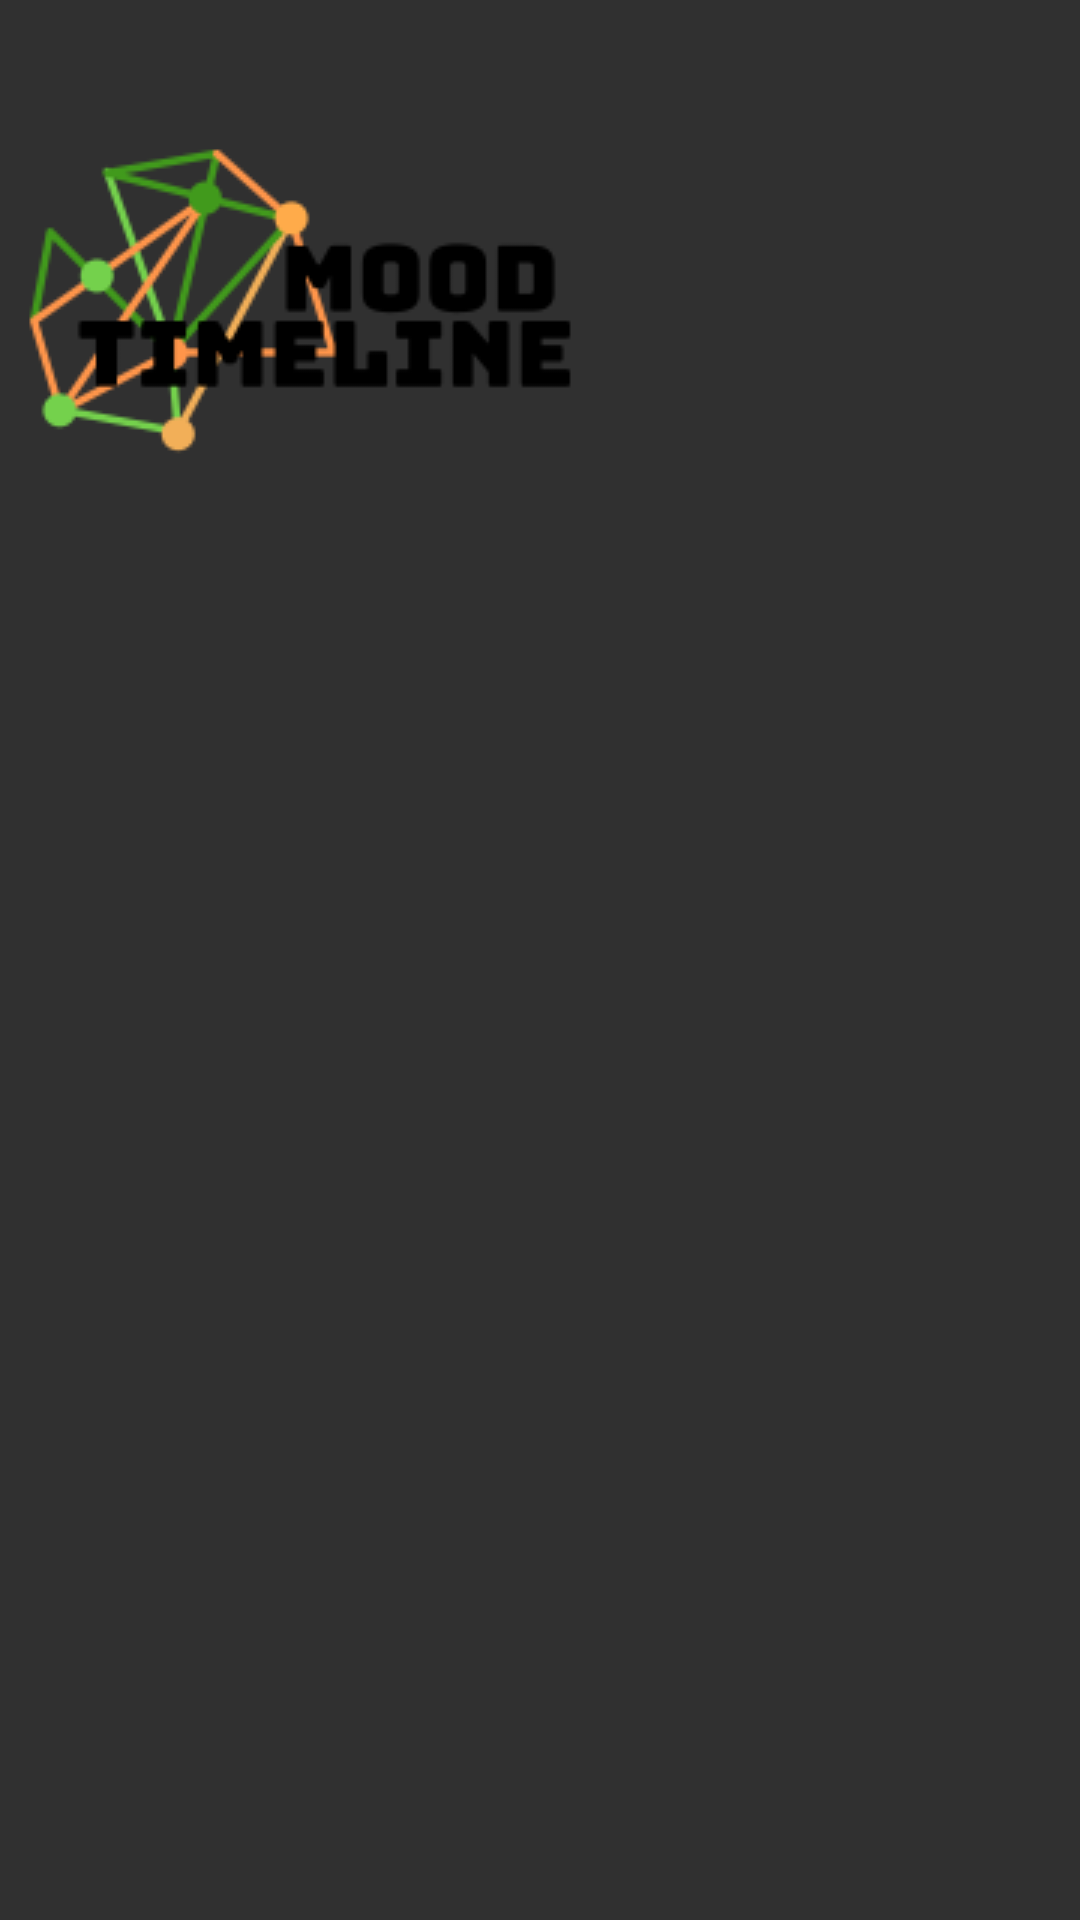

Produce the Android XML layout that renders to this screen, including the resource entries it uses.
<!-- AndroidManifest.xml: application theme Theme.AppCompat.NoActionBar -->
<!-- res/layout/activity_splash.xml -->
<?xml version="1.0" encoding="utf-8"?>
<LinearLayout xmlns:android="http://schemas.android.com/apk/res/android"
    xmlns:tools="http://schemas.android.com/tools"
    android:layout_width="match_parent"
    android:layout_height="match_parent"
    tools:context=".SplashActivity">

  <ImageView
      android:layout_width="wrap_content"
      android:layout_height="wrap_content"
      android:src="@drawable/app_text_logo" />

</LinearLayout>
<!-- resources referenced by this layout -->
<resources>
  <!-- drawable app_text_logo: png bitmap (drawable, 9656 bytes) -->
</resources>
